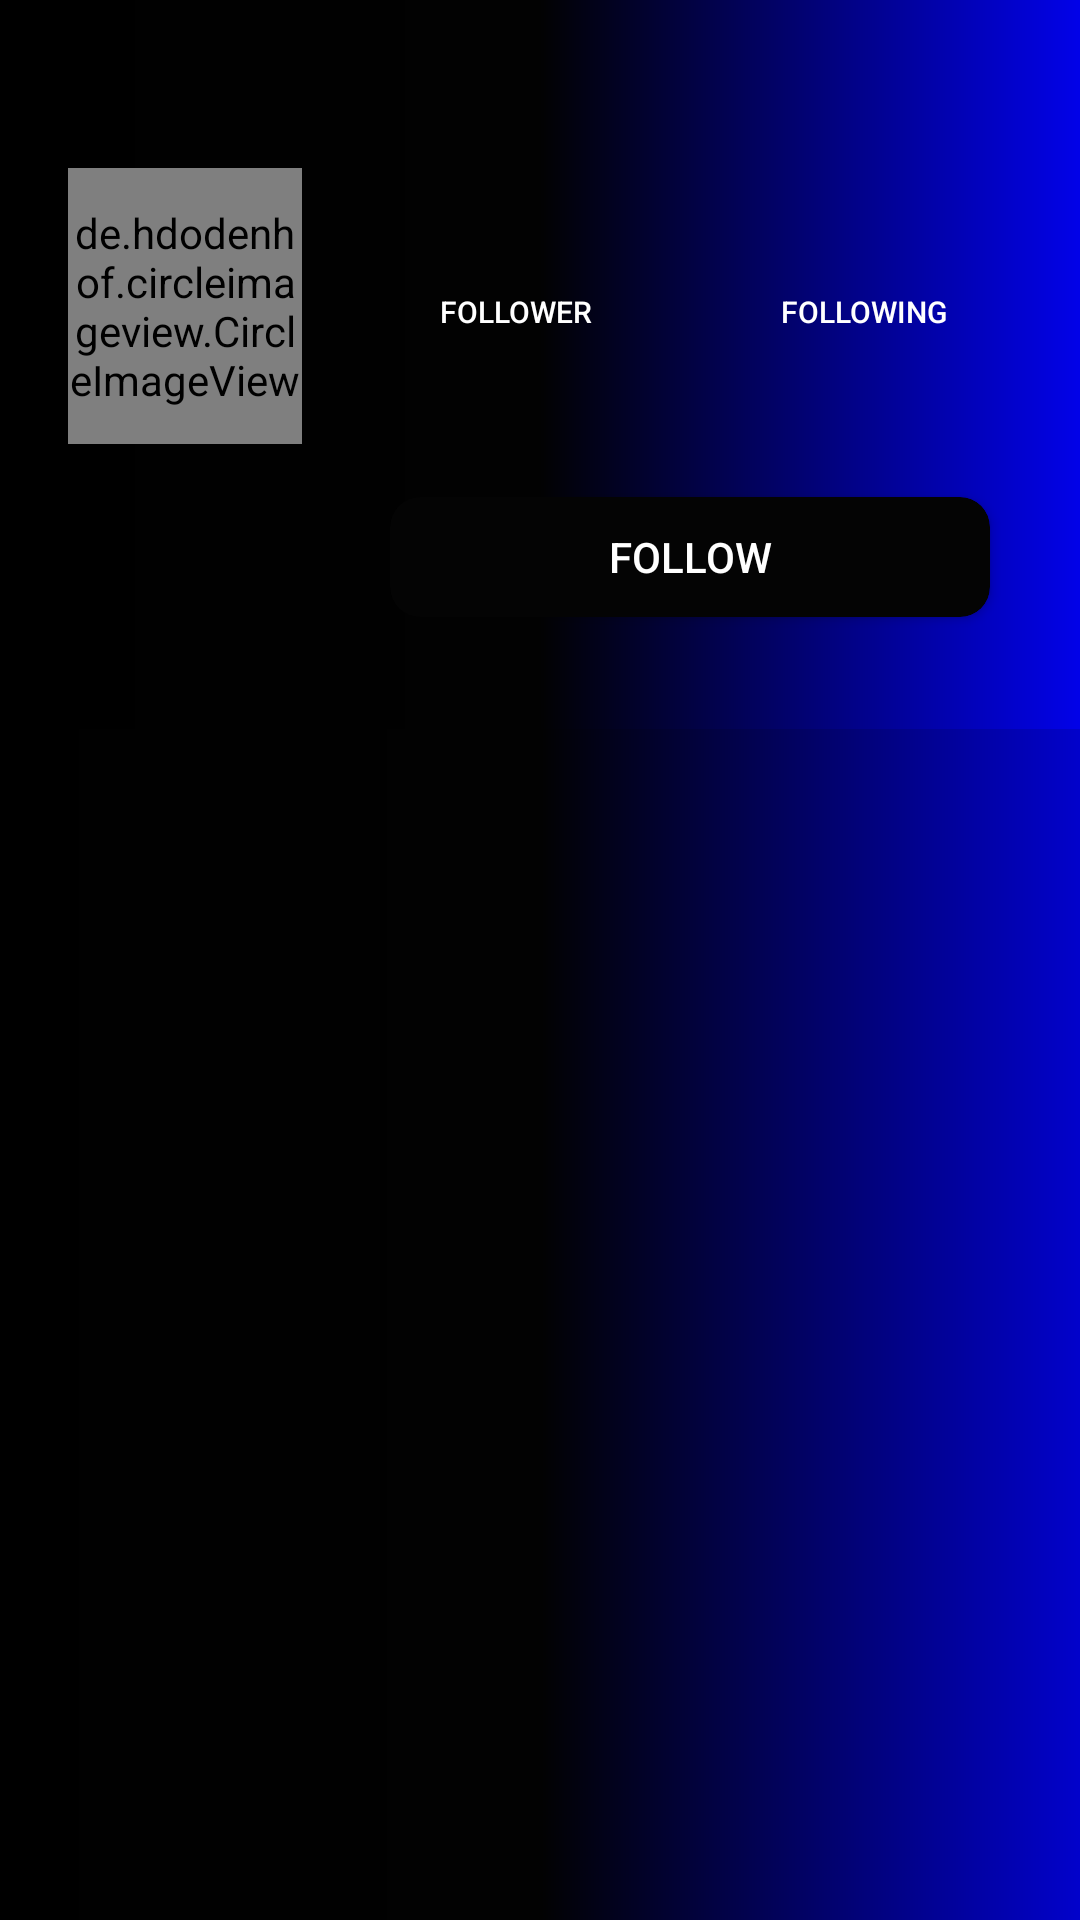

Here is an Android app screen rendered from its layout file. Give the layout XML and the strings, colors and styles it references.
<!-- AndroidManifest.xml: application theme AppTheme -->
<!-- res/layout/myinfo.xml -->
<?xml version="1.0" encoding="utf-8"?>
<androidx.constraintlayout.widget.ConstraintLayout xmlns:android="http://schemas.android.com/apk/res/android"
    xmlns:app="http://schemas.android.com/apk/res-auto"
    xmlns:tools="http://schemas.android.com/tools"
    android:layout_width="match_parent"
    android:layout_height="match_parent"
    android:background="@drawable/gradient">

    <androidx.cardview.widget.CardView
        android:id="@+id/card3"
        android:layout_width="150dp"
        android:layout_height="150dp"
        android:padding="30dp"
        android:visibility="invisible"
        app:cardCornerRadius="30dp"
        app:cardElevation="5dp"
        app:layout_constraintBottom_toBottomOf="parent"
        app:layout_constraintEnd_toEndOf="parent"
        app:layout_constraintStart_toStartOf="parent"

        app:layout_constraintTop_toTopOf="parent">

        <LinearLayout
            android:layout_width="match_parent"
            android:layout_height="match_parent"
            android:gravity="center"
            android:orientation="vertical">

            <ProgressBar
                android:id="@+id/progress3"
                style="?android:attr/progressBarStyle"
                android:layout_width="100dp"
                android:layout_height="100dp"
                android:visibility="invisible" />


        </LinearLayout>
    </androidx.cardview.widget.CardView>


    <de.hdodenhof.circleimageview.CircleImageView
        android:id="@+id/profile_pic_imageView"
        android:layout_width="78dp"
        android:layout_height="92dp"

        app:civ_border_color="#FF000000"
        app:civ_border_width="2dp"
        app:layout_constraintBottom_toTopOf="@+id/myrecyclerView"
        app:layout_constraintEnd_toEndOf="parent"
        app:layout_constraintHorizontal_bias="0.08"
        app:layout_constraintStart_toStartOf="parent"
        app:layout_constraintTop_toTopOf="parent"
        app:layout_constraintVertical_bias="0.37"
        tools:srcCompat="@tools:sample/avatars" />

    <Button
        android:id="@+id/button8"
        android:layout_width="wrap_content"
        android:layout_height="wrap_content"
        android:background="@android:color/transparent"
        android:text="following"
        android:textColor="@android:color/white"

        android:textSize="10sp"
        app:layout_constraintBottom_toTopOf="@+id/myrecyclerView"
        app:layout_constraintEnd_toEndOf="parent"
        app:layout_constraintStart_toEndOf="@+id/button9"
        app:layout_constraintTop_toTopOf="parent"
        app:layout_constraintVertical_bias="0.41000003" />

    <Button
        android:id="@+id/button9"
        android:layout_width="wrap_content"
        android:layout_height="wrap_content"
        android:background="@android:color/transparent"
        android:text="follower"
        android:textColor="@android:color/white"

        android:textSize="10sp"
        app:layout_constraintBottom_toTopOf="@+id/myrecyclerView"
        app:layout_constraintEnd_toEndOf="parent"
        app:layout_constraintHorizontal_bias="0.16"
        app:layout_constraintStart_toEndOf="@+id/profile_pic_imageView"
        app:layout_constraintTop_toTopOf="parent"
        app:layout_constraintVertical_bias="0.41000003" />


    <androidx.cardview.widget.CardView
        android:id="@+id/cardView"
        android:layout_width="200dp"
        android:layout_height="40dp"
        android:background="#FFFFFF"

        app:cardBackgroundColor="#040404"
        app:cardCornerRadius="10dp"
        app:layout_constraintBottom_toTopOf="@+id/myrecyclerView"
        app:layout_constraintEnd_toEndOf="@+id/button8"
        app:layout_constraintStart_toStartOf="@+id/button9"
        app:layout_constraintTop_toBottomOf="@+id/button8">

        <LinearLayout
            android:layout_width="match_parent"
            android:layout_height="match_parent"
            android:background="@android:color/transparent"
            android:gravity="center"
            android:paddingLeft="3dp"
            android:paddingRight="3dp">


            <Button
                android:id="@+id/button10"
                android:layout_width="match_parent"
                android:layout_height="34dp"
                android:background="@android:color/transparent"
                android:text="follow"
                android:textColor="@android:color/white"
                app:strokeColor="@android:color/white"

                app:strokeWidth="50dp" />
        </LinearLayout>
    </androidx.cardview.widget.CardView>


    <androidx.recyclerview.widget.RecyclerView
        android:padding="5dp"
        android:id="@+id/myrecyclerView"
        android:layout_width="411dp"
        android:layout_height="397dp"
        android:background="@drawable/gradient"
        app:layout_constraintBottom_toBottomOf="parent"
        app:layout_constraintEnd_toEndOf="parent"
        app:layout_constraintStart_toStartOf="parent" />

    <TextView
        android:textColor="@android:color/white"
        android:id="@+id/follower_mun"
        android:layout_width="wrap_content"
        android:layout_height="wrap_content"

        app:layout_constraintBottom_toTopOf="@+id/button9"
        app:layout_constraintEnd_toEndOf="@+id/button9"
        app:layout_constraintStart_toStartOf="@+id/button9" />

    <TextView
        android:textColor="@android:color/white"
        android:id="@+id/following_num"
        android:layout_width="wrap_content"
        android:layout_height="wrap_content"

        app:layout_constraintBottom_toTopOf="@+id/button8"
        app:layout_constraintEnd_toEndOf="@+id/button8"
        app:layout_constraintStart_toStartOf="@+id/button8" />

    <TextView
        android:id="@+id/textbio"
        android:layout_width="90dp"
        android:layout_height="60dp"
        android:gravity="center"
        android:textColor="@android:color/white"

        app:layout_constraintBottom_toTopOf="@+id/myrecyclerView"
        app:layout_constraintEnd_toEndOf="@+id/profile_pic_imageView"
        app:layout_constraintStart_toStartOf="@+id/profile_pic_imageView"
        app:layout_constraintTop_toBottomOf="@+id/profile_pic_imageView" />
</androidx.constraintlayout.widget.ConstraintLayout>
<!-- resources referenced by this layout -->
<resources>
  <!-- drawable gradient (drawable-v24) -->
  <?xml version="1.0" encoding="utf-8"?>
  <shape xmlns:android="http://schemas.android.com/apk/res/android"
  android:shape="rectangle">
  <gradient
      android:angle="0"
      android:centerColor="#020202"
      android:endColor="#0202E8"
      android:startColor="#000000" />
  </shape>
  <style name="AppTheme" parent="Theme.AppCompat.Light.DarkActionBar">
          
          <item name="colorPrimary">#000000</item>
          <item name="colorPrimaryDark">#1A1A1B</item>
          <item name="colorAccent">#050505</item>
      </style>
</resources>
